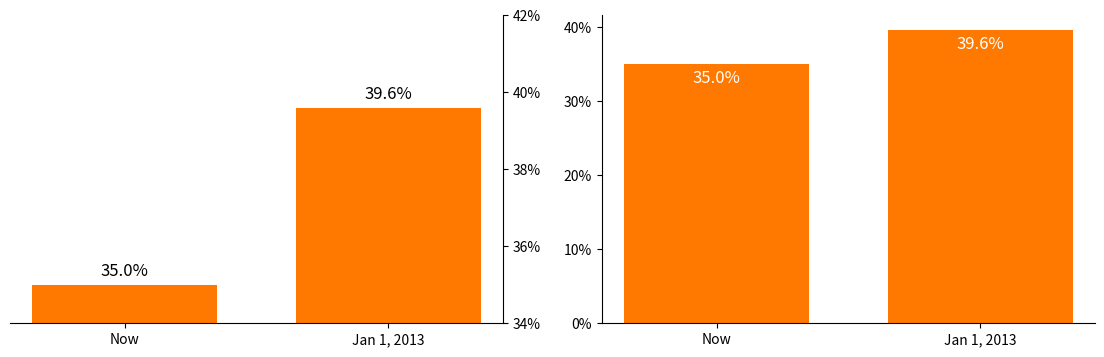

The matplotlib source for this figure:
import pandas as pd
import numpy as np
import matplotlib.pyplot as plt
import matplotlib.ticker as ticker

df = pd.DataFrame({'x':['Now', 'Jan 1, 2013'], 'y':[0.35, 0.396]})

fig = plt.figure(figsize=(14, 4))  # create a figure object

for i in [1,2]:
    ax = fig.add_subplot(1, 2, i)  # create an axes object in the figure

    ax.bar(df.x, df.y, width =0.7, color="#ff7800")

    for spine in {1:("left", "top"), 2:("right", "top")}[i]:
        ax.spines[spine].set_visible(False)

    linspace = {1:(0.34, 0.42, 5), 2:(0, 0.4, 5)}[i]
    ax.set_yticks(np.linspace(*linspace))
    ax.yaxis.set_major_formatter(ticker.StrMethodFormatter('{x:.0%}'))
    if i == 1:
        ax.yaxis.tick_right()
        ax.set_ylim(*linspace[:2])

    y_lower, y_upper = ax.get_ylim()
    for x,y in zip(df.x, df.y):
        offset = {1:10, 2:-10}[i]
        color = {1:'#000000', 2:'#ffffff'}[i]
        ax.annotate(f'{y:.1%}', (x,y), xycoords='data', horizontalalignment='center', verticalalignment='center', fontsize=12, textcoords='offset points', xytext=(0,offset), color=color) 





